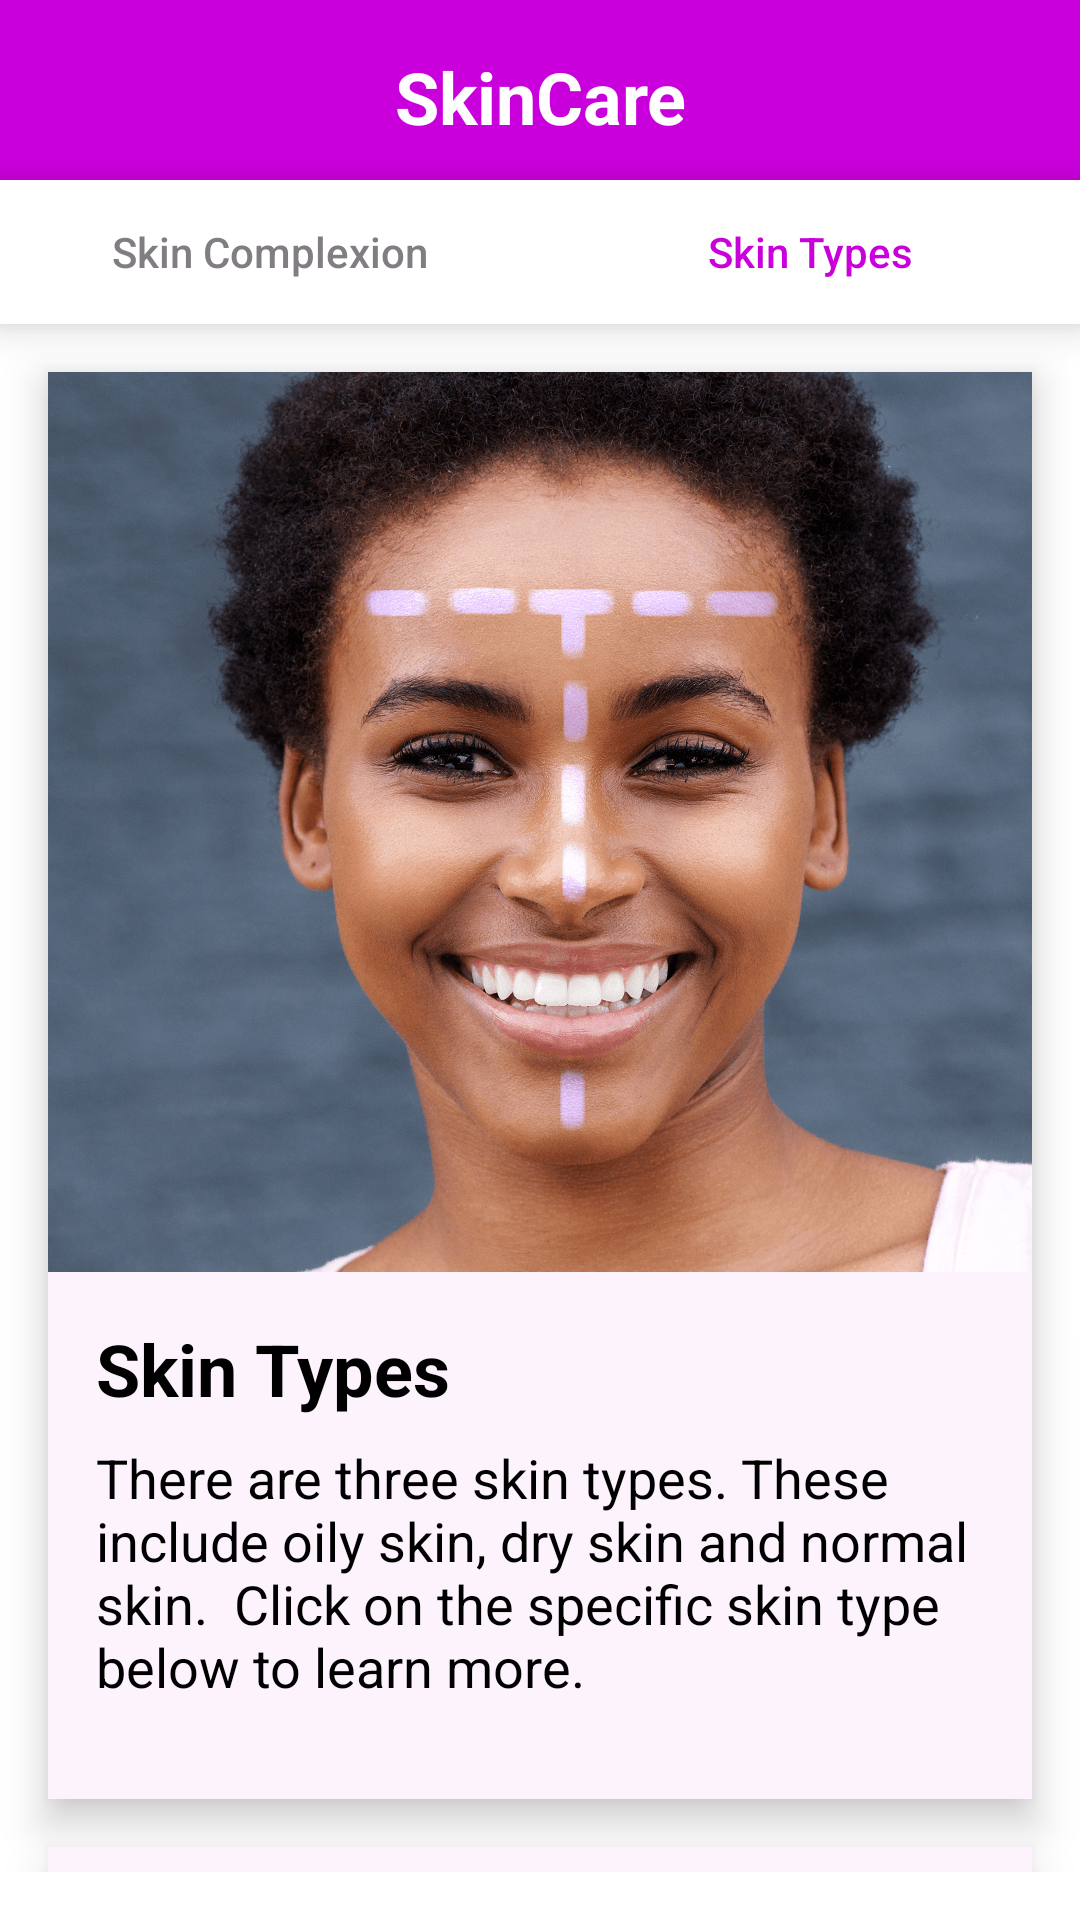

Here is an Android app screen rendered from its layout file. Give the layout XML and the strings, colors and styles it references.
<!-- AndroidManifest.xml: application theme Theme.SkinCare -->
<!-- res/layout/activity_skin.xml -->
<?xml version="1.0" encoding="utf-8"?>
<RelativeLayout xmlns:android="http://schemas.android.com/apk/res/android"
    xmlns:app="http://schemas.android.com/apk/res-auto"
    xmlns:tools="http://schemas.android.com/tools"
    android:layout_width="match_parent"
    android:layout_height="match_parent"
    tools:context=".SkinActivity"
    android:background="@color/white">
    <RelativeLayout
        android:id="@+id/toolbar"
        android:layout_width="match_parent"
        android:layout_height="60dp"
        android:background="@color/skin_care_btnColor"
        android:gravity="center"
        >

        <TextView
            android:layout_width="wrap_content"
            android:layout_height="wrap_content"
            android:layout_marginStart="16dp"
            android:layout_marginTop="16dp"
            android:layout_marginEnd="16dp"
            android:layout_marginBottom="16dp"
            android:gravity="center"
            android:text="SkinCare"
            android:textColor="@color/white"
            android:textSize="24sp"
            android:textStyle="bold" />
    </RelativeLayout>

    <LinearLayout
        android:id="@+id/top_nav"
        android:layout_below="@id/toolbar"
        android:layout_width="match_parent"
        android:layout_height="wrap_content"
        android:elevation="8dp"
        android:background="@color/white">
        <androidx.appcompat.widget.AppCompatButton
            android:id="@+id/btn_skin_complexion"
            android:layout_width="match_parent"
            android:layout_height="match_parent"
            android:text="Skin Complexion"
            android:layout_weight="1"
            android:textAllCaps="false"
            android:textColor="@color/skin_care_grey"
            android:background="@color/white"
            />
        <androidx.appcompat.widget.AppCompatButton
            android:id="@+id/btn_skin_type"
            android:layout_width="match_parent"
            android:layout_height="match_parent"
            android:text="Skin Types"
            android:textAllCaps="false"
            android:layout_weight="1"
            android:textColor="@color/skin_care_btnColor"
            android:background="@color/white"
            />
    </LinearLayout>

    <ScrollView
        android:layout_below="@id/top_nav"
        android:layout_width="match_parent"
        android:layout_height="match_parent"
        android:layout_marginBottom="16dp">
    <RelativeLayout
        android:layout_width="match_parent"
        android:layout_height="match_parent"
        android:background="@color/white">
        <RelativeLayout
            android:id="@+id/top_card"
            android:layout_width="match_parent"
            android:layout_height="wrap_content"
            android:layout_marginStart="16dp"
            android:layout_marginTop="16dp"
            android:layout_marginEnd="16dp"
            android:layout_marginBottom="16dp"
            android:background="@color/skin_care_back_learn"
            android:elevation="8sp">

            <ImageView
                android:id="@+id/complexion_img"
                android:layout_width="match_parent"
                android:layout_height="300dp"
                android:scaleType="centerCrop"
                android:src="@drawable/skintypesthree" />

            <TextView
                android:id="@+id/complexion_header"
                android:layout_width="match_parent"
                android:layout_height="wrap_content"
                android:layout_below="@id/complexion_img"
                android:layout_marginLeft="16dp"
                android:layout_marginTop="16dp"
                android:text="Skin Types"
                android:textColor="@color/black"
                android:textSize="24dp"
                android:textStyle="bold" />

            <TextView
                android:layout_width="match_parent"
                android:layout_height="wrap_content"
                android:layout_below="@id/complexion_header"
                android:layout_marginStart="16dp"
                android:layout_marginTop="8dp"
                android:layout_marginEnd="16dp"
                android:layout_marginBottom="32dp"
                android:text="There are three skin types. These include oily skin, dry skin and normal skin.

Click on the specific skin type below to learn more."
                android:textColor="@color/black"
                android:textSize="18dp" />

        </RelativeLayout>

        <TextView
            android:id="@+id/normal_skin"
            android:layout_width="match_parent"
            android:layout_height="wrap_content"
            android:layout_below="@id/top_card"
            android:layout_marginStart="16dp"
            android:layout_marginEnd="16dp"
            android:background="@color/skin_care_back_learn"
            android:elevation="8dp"
            android:gravity="center_vertical"
            android:minHeight="48dp"
            android:padding="16dp"
            android:text="Normal Skin"
            android:textColor="@color/black"
            android:textSize="18dp" />

        <TextView
            android:id="@+id/oily_skin"
            android:layout_width="match_parent"
            android:layout_height="wrap_content"
            android:layout_below="@id/normal_skin"
            android:layout_marginStart="16dp"
            android:layout_marginTop="16dp"
            android:layout_marginEnd="16dp"
            android:background="@color/skin_care_back_learn"
            android:elevation="8dp"
            android:gravity="center_vertical"
            android:minHeight="48dp"
            android:padding="16dp"
            android:text="Oily Skin"
            android:textColor="@color/black"
            android:textSize="18dp" />

        <TextView
            android:id="@+id/dry_skin"
            android:layout_width="match_parent"
            android:layout_height="wrap_content"
            android:layout_below="@id/oily_skin"
            android:layout_marginStart="16dp"
            android:layout_marginTop="16dp"
            android:layout_marginEnd="16dp"
            android:background="@color/skin_care_back_learn"
            android:elevation="8dp"
            android:gravity="center_vertical"
            android:minHeight="48dp"
            android:padding="16dp"
            android:text="Dry Skin"
            android:textColor="@color/black"
            android:textSize="18dp" />

        <androidx.appcompat.widget.AppCompatButton
            android:id="@+id/btn_go_to_beauty_products"
            android:layout_width="match_parent"
            android:layout_height="wrap_content"
            android:layout_below="@id/dry_skin"
            android:layout_alignParentBottom="true"
            android:layout_marginStart="16dp"
            android:layout_marginTop="16dp"
            android:layout_marginEnd="16dp"
            android:layout_marginBottom="16dp"
            android:background="@color/skin_care_btnColor"
            android:elevation="8dp"
            android:minHeight="48dp"
            android:padding="8dp"
            android:text="Go to beauty products"
            android:textAllCaps="false"
            android:textColor="@color/white"
            android:textSize="18dp" />

    </RelativeLayout>
    </ScrollView>








</RelativeLayout>
<!-- resources referenced by this layout -->
<resources>
  <color name="black">#FF000000</color>
  <color name="skin_care_back_learn">#FCF3FD</color>
  <color name="skin_care_btnColor">#CA00DC</color>
  <color name="skin_care_grey">#817D82</color>
  <color name="white">#FFFFFFFF</color>
  <!-- drawable skintypesthree: png bitmap (drawable-v24, 701160 bytes) -->
  <style name="Theme.SkinCare" parent="Theme.MaterialComponents.NoActionBar">
          
          <item name="colorPrimary">@color/purple_500</item>
          <item name="colorPrimaryVariant">@color/purple_700</item>
          <item name="colorOnPrimary">@color/white</item>
          
          <item name="colorSecondary">@color/teal_200</item>
          <item name="colorSecondaryVariant">@color/teal_700</item>
          <item name="colorOnSecondary">@color/black</item>
          
          <item name="android:statusBarColor" tools:targetApi="l">?attr/colorPrimaryVariant</item>
          
      </style>
  <color name="purple_500">#FF6200EE</color>
  <color name="purple_700">#FF3700B3</color>
  <color name="teal_200">#FF03DAC5</color>
  <color name="teal_700">#FF018786</color>
</resources>
